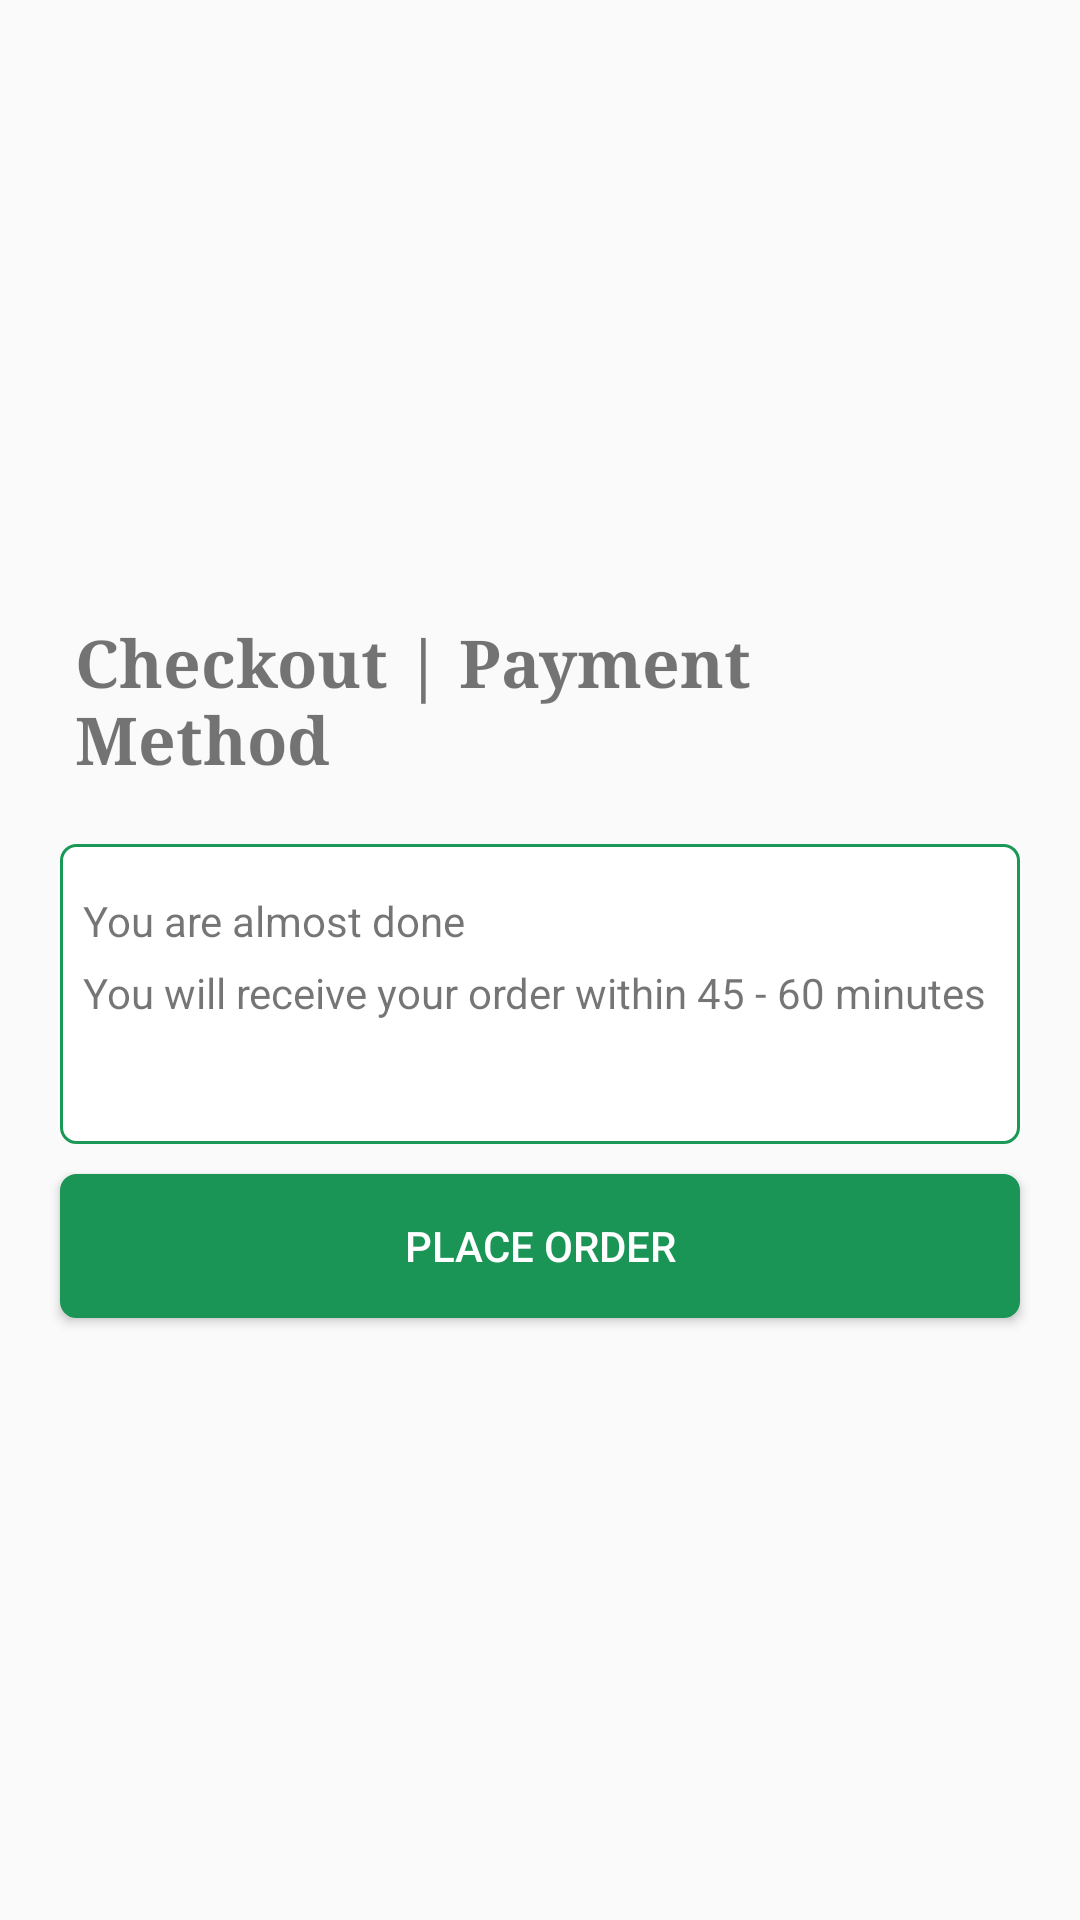

Write the Android layout XML for this screen, with the resource values it uses.
<!-- AndroidManifest.xml: application theme Theme.AppCompat.Light.NoActionBar -->
<!-- res/layout/fragment_cash.xml -->
<?xml version="1.0" encoding="utf-8"?>
<RelativeLayout xmlns:android="http://schemas.android.com/apk/res/android"
    android:layout_width="match_parent"
    android:layout_height="match_parent"
    android:orientation="vertical">

    <RelativeLayout
        android:id="@+id/layout1"
        android:layout_width="match_parent"
        android:layout_height="wrap_content"
        android:layout_centerInParent="true">

        <TextView
            android:id="@+id/tv_head"
            android:layout_width="match_parent"
            android:layout_height="wrap_content"
            android:layout_marginLeft="15dp"
            android:layout_marginRight="15dp"
            android:layout_marginBottom="10dp"
            android:padding="10dp"
            android:text="Checkout | Payment Method"
            android:textSize="22sp"
            android:textStyle="bold"
            android:typeface="serif" />


        <LinearLayout
            android:id="@+id/layoutcash"
            android:layout_width="match_parent"
            android:layout_height="100dp"
            android:layout_below="@id/tv_head"
            android:layout_marginLeft="20dp"
            android:layout_marginRight="20dp"
            android:background="@drawable/roundgreenbutton"
            android:orientation="vertical">

            <TextView
                android:layout_width="match_parent"
                android:layout_height="wrap_content"
                android:layout_marginTop="15dp"
                android:text="  You are almost done " />

            <TextView
                android:layout_width="match_parent"
                android:layout_height="wrap_content"
                android:layout_marginTop="5dp"
                android:text="  You will receive your order within 45 - 60 minutes" />

            <TextView
                android:id="@+id/tcash"
                android:layout_width="match_parent"
                android:layout_height="wrap_content"
                android:layout_marginTop="5dp" />
        </LinearLayout>


        <Button
            android:id="@+id/buttonpaycash"
            android:layout_width="match_parent"
            android:layout_height="wrap_content"
            android:layout_below="@+id/layoutcash"
            android:layout_marginLeft="20dp"
            android:layout_marginTop="10dp"
            android:layout_marginRight="20dp"
            android:layout_marginBottom="5dp"
            android:background="@drawable/roundedittext"
            android:text="Place Order"
            android:textColor="#fff" />

    </RelativeLayout>

    <TextView
        android:id="@+id/tv_test"
        android:layout_below="@id/layout1"
        android:layout_width="match_parent"
        android:layout_height="wrap_content"
        android:layout_marginLeft="15dp"
        android:layout_marginRight="15dp"
        android:layout_marginTop="10dp"/>


</RelativeLayout>
<!-- resources referenced by this layout -->
<resources>
  <!-- drawable roundedittext (drawable) -->
  <?xml version="1.0" encoding="utf-8"?>
  <shape xmlns:android="http://schemas.android.com/apk/res/android" >
      <stroke
          android:width="1dp"
          android:color="#1a9556" />
  
      <solid android:color="#1a9556" />
  
      <padding
          android:left="1dp"
          android:right="1dp"
          android:bottom="1dp"
          android:top="1dp" />
  
      <corners android:radius="5dp" />
  </shape>
  <!-- drawable roundgreenbutton (drawable) -->
  <?xml version="1.0" encoding="utf-8"?>
  <shape xmlns:android="http://schemas.android.com/apk/res/android">
          <stroke
              android:width="1dp"
              android:color="#1a9956" />
  
          <solid android:color="#ffffff" />
          <solid android:background="@drawable/addicon"/>
          <padding
              android:left="1dp"
              android:right="1dp"
              android:bottom="1dp"
              android:top="1dp" />
  
          <corners android:radius="5dp" />
      </shape>
</resources>
